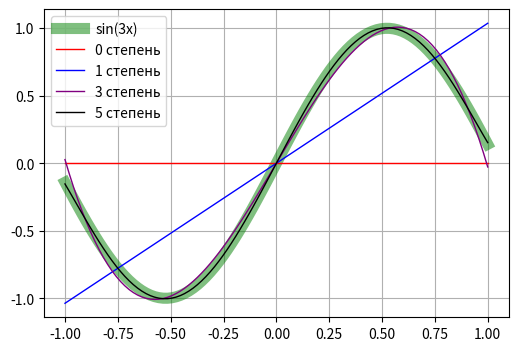

The matplotlib source for this figure:
#!/usr/bin/python3

import math
import numpy as np
import random
import matplotlib.pyplot as plt
import scipy.integrate

from pylab import rcParams
rcParams['figure.figsize'] = 6,4

# Приближаемая функция
def approx(x):
    return np.sin(x * 3) 

# Размер определяемого базиса
N = 15

# Построение базиса из полиномов Лежандра
legendre_polynomials = []

legendre_polynomials.append(np.polynomial.Polynomial([1,]))
legendre_polynomials.append(np.polynomial.Polynomial([0,1]))

for k in range(2, N + 1):
    legendre_polynomials.append( 
        (2 * k - 1) / (k) * np.polynomial.Polynomial([0, 1]) * legendre_polynomials[k - 1] -
        (k - 1) / (k) * legendre_polynomials[k - 2]
       )

# Нормировка полиномов к 1 по L_2[-1, 1]
for k in range(N + 1):
    legendre_polynomials[k] /= math.sqrt(2 / (2 * k + 1))

# Функция, интегрируемая по -1, 1 для определения args[0] - 
# компоненты по построенному базису
def f(x, *args):
    global legendre_polynomials
    return legendre_polynomials[args[0]].__call__(x) * approx(x)

# Скалярные произведения апроксимируемой функции на базисные векторы
legendre_coefficients = [ scipy.integrate.quad(f, -1, 1, args=i)[0] for i in range(N + 1) ]


# Построение графика для некоторых степеней
fig = plt.figure()
ax = fig.add_subplot(111)
l = np.linspace( -1, 1, 100 )
ax.plot( l, approx(l), label='sin(3x)', linewidth=8, color='green', alpha=0.5 )

color = {1:'red', 2:'blue', 4:'purple', 6:'black'}

# В частности для 0, 1, 3 и 5
for k in [1,2,4,6]:
    result_polynomial =  np.polynomial.Polynomial([0])
    for i in range(k):
        result_polynomial += legendre_polynomials[i] * legendre_coefficients[i]

    
    ax.plot( l, result_polynomial(l), label=str(k - 1)+' степень', linewidth=1, c=color[k] )
    

ax.grid()
ax.legend()

fig.savefig('plot.png')






